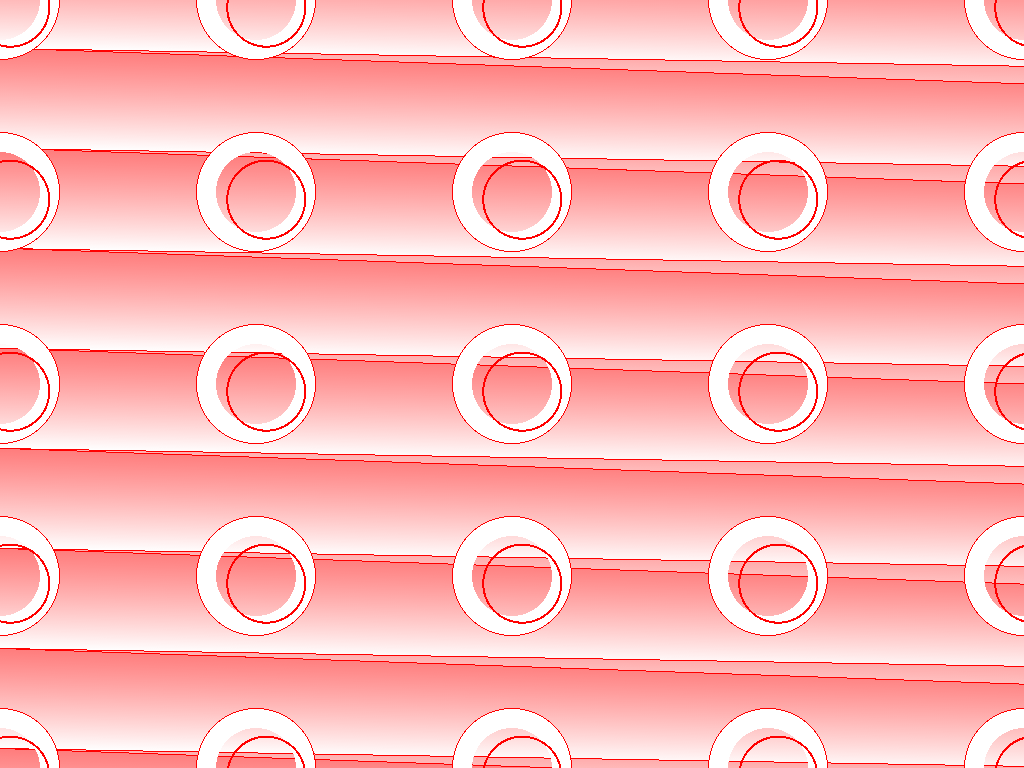

Write a web page that renders exactly this picture using CSS.

<!DOCTYPE html>
<html lang="en">

<head>
  <meta charset="UTF-8">
  <meta name="viewport" content="width=device-width, initial-scale=1.0">
  <title>Document</title>
</head>

<body>
  <style>
    body {
      margin: 0;
      padding: 0;
    }

    body>div {
      height: 100vh;
      background:
        radial-gradient(circle 40px at 1% 1%, transparent 38px, red 38px, red 40px, transparent),
        radial-gradient(circle 40px at 26% 1%, transparent 38px, red 38px, red 40px, transparent),
        radial-gradient(circle 40px at 51% 1%, transparent 38px, red 38px, red 40px, transparent),
        radial-gradient(circle 40px at 76% 1%, transparent 38px, red 38px, red 40px, transparent),
        radial-gradient(circle 40px at 101% 1%, transparent 38px, red 38px, red 40px, transparent),
        radial-gradient(circle 40px at 1% 26%, transparent 38px, red 38px, red 40px, transparent),
        radial-gradient(circle 40px at 26% 26%, transparent 38px, red 38px, red 40px, transparent),
        radial-gradient(circle 40px at 51% 26%, transparent 38px, red 38px, red 40px, transparent),
        radial-gradient(circle 40px at 76% 26%, transparent 38px, red 38px, red 40px, transparent),
        radial-gradient(circle 40px at 101% 26%, transparent 38px, red 38px, red 40px, transparent),
        radial-gradient(circle 40px at 1% 51%, transparent 38px, red 38px, red 40px, transparent),
        radial-gradient(circle 40px at 26% 51%, transparent 38px, red 38px, red 40px, transparent),
        radial-gradient(circle 40px at 51% 51%, transparent 38px, red 38px, red 40px, transparent),
        radial-gradient(circle 40px at 76% 51%, transparent 38px, red 38px, red 40px, transparent),
        radial-gradient(circle 40px at 101% 51%, transparent 38px, red 38px, red 40px, transparent),
        radial-gradient(circle 40px at 1% 76%, transparent 38px, red 38px, red 40px, transparent),
        radial-gradient(circle 40px at 26% 76%, transparent 38px, red 38px, red 40px, transparent),
        radial-gradient(circle 40px at 51% 76%, transparent 38px, red 38px, red 40px, transparent),
        radial-gradient(circle 40px at 76% 76%, transparent 38px, red 38px, red 40px, transparent),
        radial-gradient(circle 40px at 101% 76%, transparent 38px, red 38px, red 40px, transparent),
        radial-gradient(circle 40px at 1% 101%, transparent 38px, red 38px, red 40px, transparent),
        radial-gradient(circle 40px at 26% 101%, transparent 38px, red 38px, red 40px, transparent),
        radial-gradient(circle 40px at 51% 101%, transparent 38px, red 38px, red 40px, transparent),
        radial-gradient(circle 40px at 76% 101%, transparent 38px, red 38px, red 40px, transparent),
        radial-gradient(circle 40px at 101% 101%, transparent 38px, red 38px, red 40px, transparent),

        radial-gradient(circle 60px at 0% 0%, transparent, transparent 40px, #fff 40px, #fff 59px, red 59px, red 60px, transparent),
        radial-gradient(circle 60px at 25% 0%, transparent, transparent 40px, #fff 40px, #fff 59px, red 59px, red 60px, transparent),
        radial-gradient(circle 60px at 50% 0%, transparent, transparent 40px, #fff 40px, #fff 59px, red 59px, red 60px, transparent),
        radial-gradient(circle 60px at 75% 0%, transparent, transparent 40px, #fff 40px, #fff 59px, red 59px, red 60px, transparent),
        radial-gradient(circle 60px at 100% 0%, transparent, transparent 40px, #fff 40px, #fff 59px, red 59px, red 60px, transparent),
        radial-gradient(circle 60px at 0% 25%, transparent, transparent 40px, #fff 40px, #fff 59px, red 59px, red 60px, transparent),
        radial-gradient(circle 60px at 25% 25%, transparent, transparent 40px, #fff 40px, #fff 59px, red 59px, red 60px, transparent),
        radial-gradient(circle 60px at 50% 25%, transparent, transparent 40px, #fff 40px, #fff 59px, red 59px, red 60px, transparent),
        radial-gradient(circle 60px at 75% 25%, transparent, transparent 40px, #fff 40px, #fff 59px, red 59px, red 60px, transparent),
        radial-gradient(circle 60px at 100% 25%, transparent, transparent 40px, #fff 40px, #fff 59px, red 59px, red 60px, transparent),
        radial-gradient(circle 60px at 0% 50%, transparent, transparent 40px, #fff 40px, #fff 59px, red 59px, red 60px, transparent),
        radial-gradient(circle 60px at 25% 50%, transparent, transparent 40px, #fff 40px, #fff 59px, red 59px, red 60px, transparent),
        radial-gradient(circle 60px at 50% 50%, transparent, transparent 40px, #fff 40px, #fff 59px, red 59px, red 60px, transparent),
        radial-gradient(circle 60px at 75% 50%, transparent, transparent 40px, #fff 40px, #fff 59px, red 59px, red 60px, transparent),
        radial-gradient(circle 60px at 100% 50%, transparent, transparent 40px, #fff 40px, #fff 59px, red 59px, red 60px, transparent),
        radial-gradient(circle 60px at 0% 75%, transparent, transparent 40px, #fff 40px, #fff 59px, red 59px, red 60px, transparent),
        radial-gradient(circle 60px at 25% 75%, transparent, transparent 40px, #fff 40px, #fff 59px, red 59px, red 60px, transparent),
        radial-gradient(circle 60px at 50% 75%, transparent, transparent 40px, #fff 40px, #fff 59px, red 59px, red 60px, transparent),
        radial-gradient(circle 60px at 75% 75%, transparent, transparent 40px, #fff 40px, #fff 59px, red 59px, red 60px, transparent),
        radial-gradient(circle 60px at 100% 75%, transparent, transparent 40px, #fff 40px, #fff 59px, red 59px, red 60px, transparent),
        radial-gradient(circle 60px at 0% 100%, transparent, transparent 40px, #fff 40px, #fff 59px, red 59px, red 60px, transparent),
        radial-gradient(circle 60px at 25% 100%, transparent, transparent 40px, #fff 40px, #fff 59px, red 59px, red 60px, transparent),
        radial-gradient(circle 60px at 50% 100%, transparent, transparent 40px, #fff 40px, #fff 59px, red 59px, red 60px, transparent),
        radial-gradient(circle 60px at 75% 100%, transparent, transparent 40px, #fff 40px, #fff 59px, red 59px, red 60px, transparent),
        radial-gradient(circle 60px at 100% 100%, transparent, transparent 40px, #fff 40px, #fff 59px, red 59px, red 60px, transparent),

        repeating-linear-gradient(2deg, transparent 20px, rgba(255, 0, 0, .3) 119px, red 119px, red 120px),
        repeating-linear-gradient(1deg, transparent 20px, rgba(255, 0, 0, .3) 119px, red 119px, red 120px)
    }
  </style>
  <div></div>
</body>

</html>
